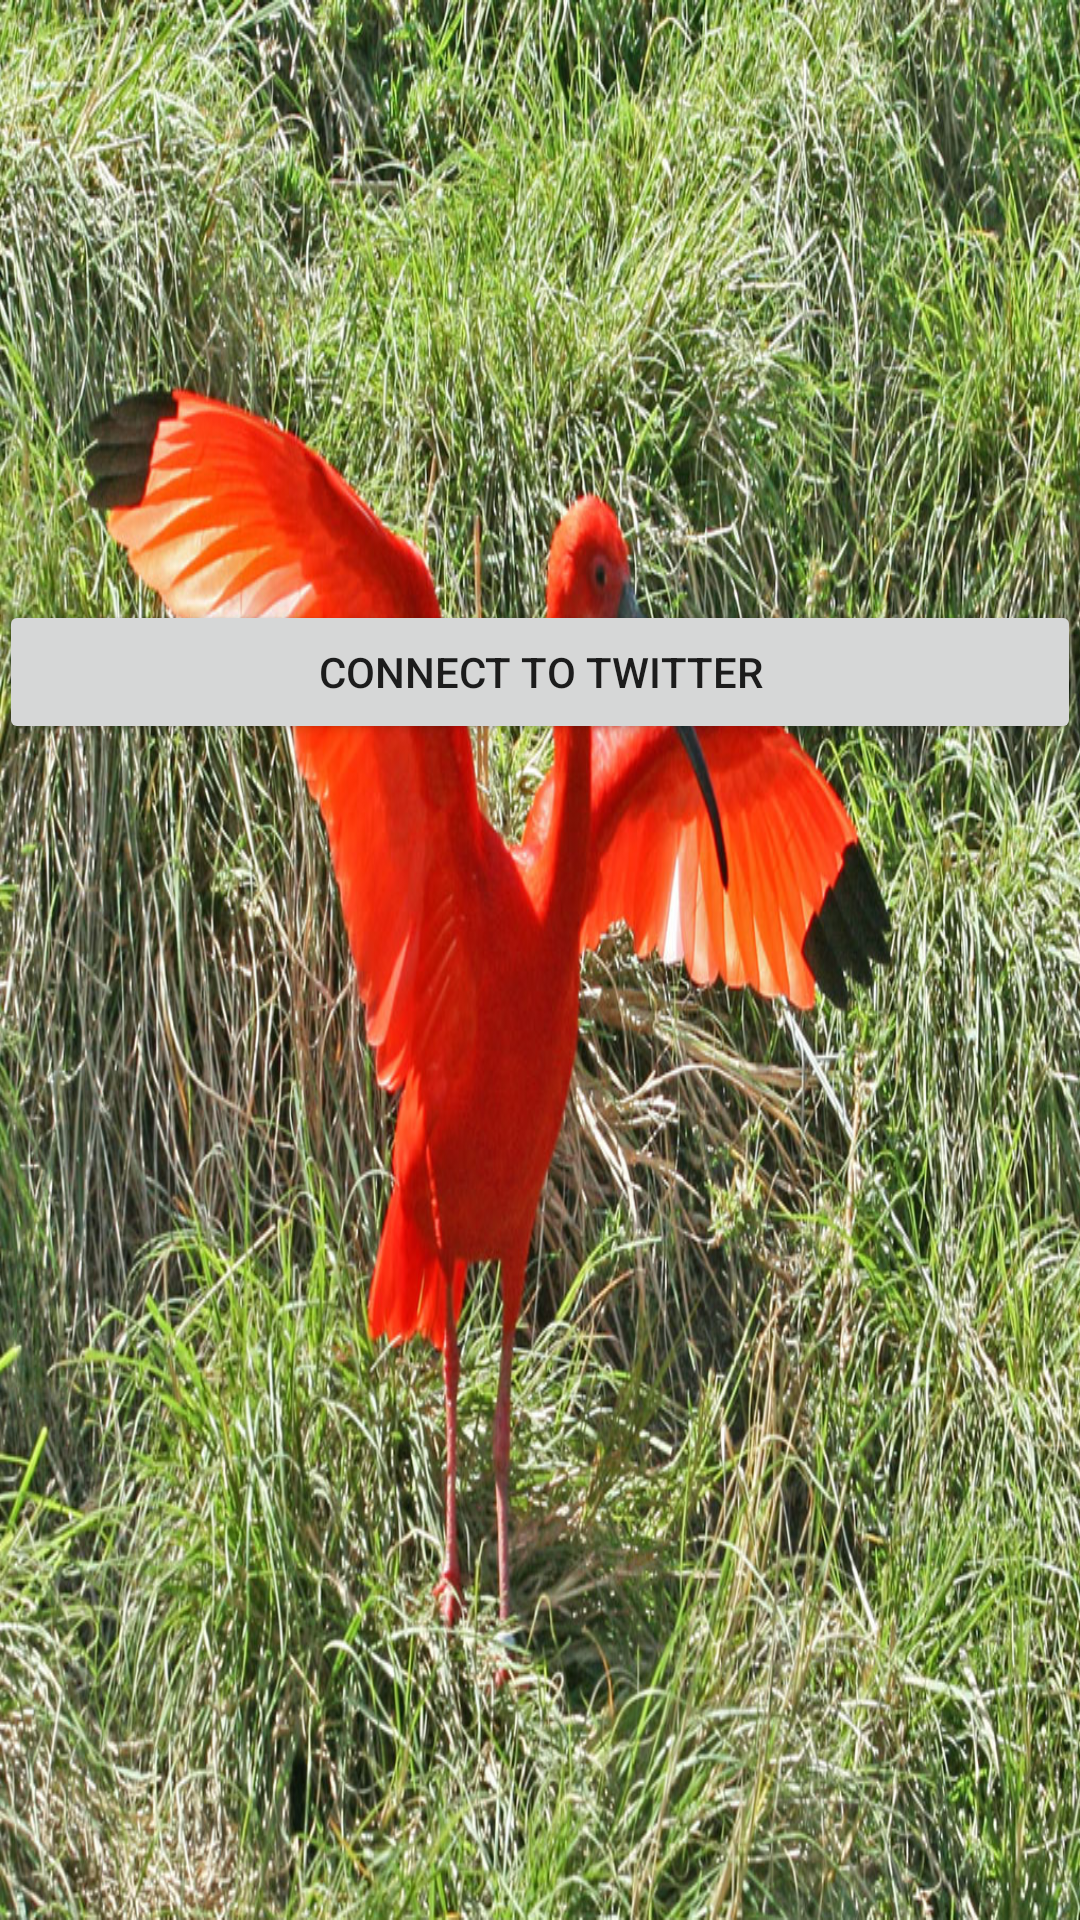

Produce the Android XML layout that renders to this screen, including the resource entries it uses.
<!-- AndroidManifest.xml: activity theme AppTheme -->
<!-- res/layout/activity_login.xml -->
<RelativeLayout xmlns:android="http://schemas.android.com/apk/res/android"
    xmlns:tools="http://schemas.android.com/tools"
    android:layout_width="match_parent"
    android:layout_height="match_parent"
    android:background="@drawable/ibis"
    android:paddingBottom="@dimen/activity_vertical_margin"
    android:paddingLeft="@dimen/activity_horizontal_margin"
    android:paddingRight="@dimen/activity_horizontal_margin"
    android:paddingTop="@dimen/activity_vertical_margin"
    tools:context=".activities.LoginActivity" >

    <Button
        android:layout_width="match_parent"
        android:layout_height="wrap_content"
        android:onClick="loginToRest"
        android:text="@string/login_label"
        android:layout_marginTop="200dp"
        android:layout_alignParentTop="true"
        android:layout_centerHorizontal="true" />

</RelativeLayout>
<!-- resources referenced by this layout -->
<resources>
  <!-- drawable ibis: jpg bitmap (drawable-xhdpi, 430977 bytes) -->
  <string name="login_label">Connect to Twitter</string>
  <style name="AppTheme" parent="AppBaseTheme">
          <item name="colorPrimary">@color/colorPrimary</item>
          
          
        </style>
  <style name="AppBaseTheme" parent="Theme.AppCompat.Light.DarkActionBar">
          
      </style>
  <color name="colorPrimary">@android:color/holo_red_light</color>
</resources>
